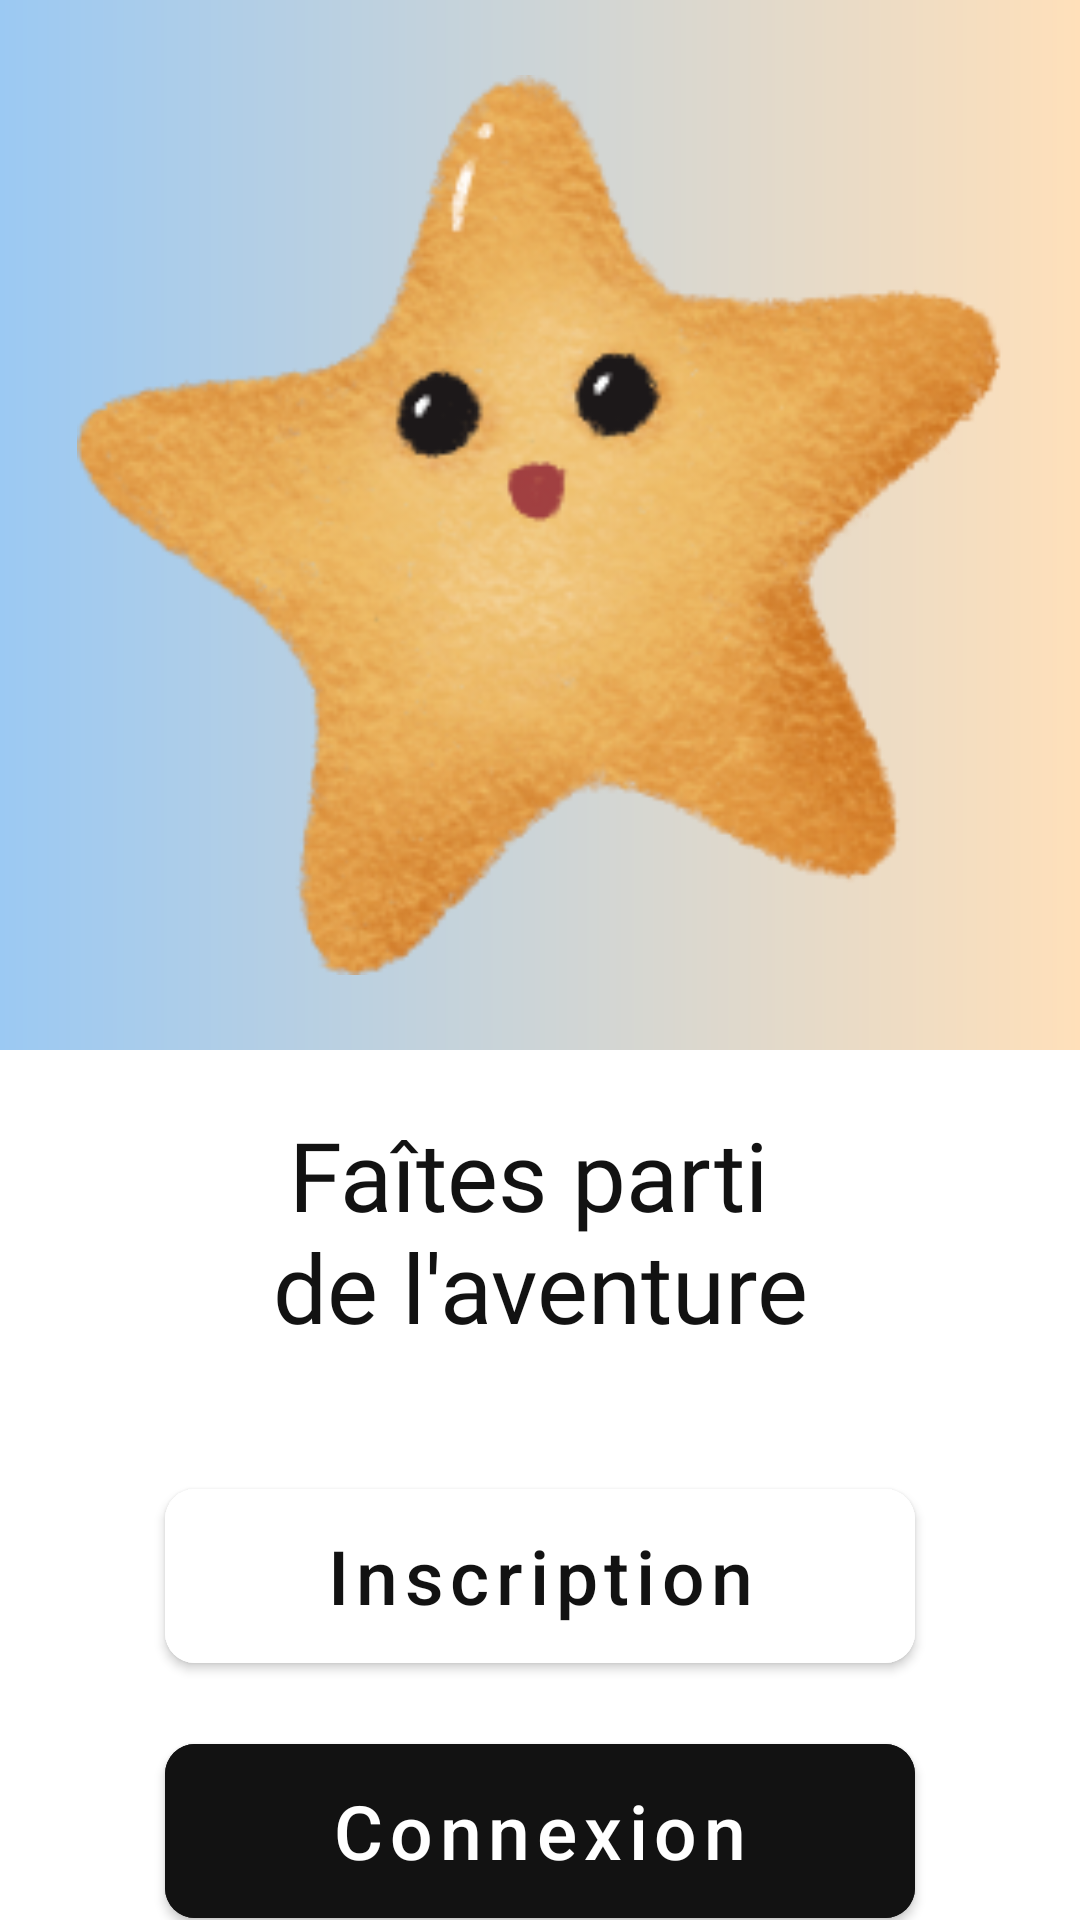

This screen was rendered from an Android layout file. Write that file and the resources it references.
<!-- AndroidManifest.xml: application theme Theme.RCVB -->
<!-- res/layout/fragment_home_auth.xml -->
<?xml version="1.0" encoding="utf-8"?>
<LinearLayout xmlns:android="http://schemas.android.com/apk/res/android"
    xmlns:app="http://schemas.android.com/apk/res-auto"
    xmlns:tools="http://schemas.android.com/tools"
    android:layout_width="match_parent"
    android:layout_height="match_parent"
    android:orientation="vertical"
    tools:context=".onboarding.screens.HomeAuthFragment">

    <RelativeLayout
        android:layout_width="match_parent"
        android:layout_height="350dp"
        android:background="@drawable/gradient"
        app:layout_constraintEnd_toEndOf="parent"
        app:layout_constraintStart_toStartOf="parent"
        app:layout_constraintTop_toTopOf="parent">

        <ImageView
            android:layout_width="350dp"
            android:layout_height="300dp"
            android:src="@drawable/star"
            android:layout_centerInParent="true"/>

    </RelativeLayout>

    <TextView
        android:layout_width="wrap_content"
        android:layout_height="wrap_content"
        android:layout_marginTop="20dp"
        android:text="@string/fa_tes_parti_nde_l_aventure"
        android:fontFamily="@font/poppins"
        android:textColor="@color/dark"
        android:textAlignment="center"
        android:layout_gravity="center_horizontal"
        android:textSize="32sp"/>

    <com.google.android.material.button.MaterialButton
        android:id="@+id/homeAuthIns"
        android:layout_width="250dp"
        android:layout_height="70dp"
        android:layout_gravity="center"
        app:cornerRadius="10dp"
        android:text="@string/inscription"
        android:textColor="@color/dark"
        android:textAllCaps="false"
        android:textSize="25sp"
        android:shadowColor="@color/bg_grey"
        android:shadowDx="20"
        android:shadowDy="20"
        app:strokeColor="@color/dark"
        android:backgroundTint="@color/bg_white"
        android:layout_marginTop="40dp"/>

    <com.google.android.material.button.MaterialButton
        android:id="@+id/homeAuthCo"
        android:layout_width="250dp"
        android:layout_height="70dp"
        android:layout_gravity="center"
        app:cornerRadius="10dp"
        app:elevation="20dp"
        android:text="@string/connexion"
        android:textColor="@color/bg_white"
        android:textAllCaps="false"
        android:textSize="25sp"
        android:backgroundTint="@color/dark"
        android:shadowColor="@color/bg_grey"
        android:shadowDx="20"
        android:shadowDy="20"
        android:layout_marginTop="15dp"/>


</LinearLayout>
<!-- resources referenced by this layout -->
<resources>
  <color name="bg_grey">#E48C8C8C</color>
  <color name="bg_white">#ffffff</color>
  <color name="dark">#121212</color>
  <!-- drawable gradient (drawable) -->
  <?xml version="1.0" encoding="utf-8"?>
  <shape xmlns:android="http://schemas.android.com/apk/res/android">
  
      <gradient android:startColor="@color/bg_bluesky"
          android:endColor="@color/bg_beige"
          android:angle="0"/>
  </shape>
  <!-- drawable star: png bitmap (drawable-anydpi, 73407 bytes) -->
  <string name="connexion">Connexion</string>
  <string name="fa_tes_parti_nde_l_aventure">Faîtes parti \nde l\'aventure</string>
  <string name="inscription">Inscription</string>
  <style name="Theme.RCVB" parent="Theme.MaterialComponents.DayNight.NoActionBar">
          
          <item name="colorPrimary">@color/bg_dark_blue</item>
          <item name="colorPrimaryVariant">@color/dark</item>
          <item name="colorOnPrimary">@color/bg_white</item>
          
          <item name="colorSecondary">@color/bg_yellow</item>
  
          
          <item name="android:statusBarColor" tools:targetApi="l">?attr/colorPrimary</item>
          
      </style>
  <color name="bg_bluesky">#9BC9F3</color>
  <color name="bg_beige">#FFE0BA</color>
  <color name="bg_dark_blue">#171C43</color>
  <color name="bg_yellow">#FFB84D</color>
</resources>
